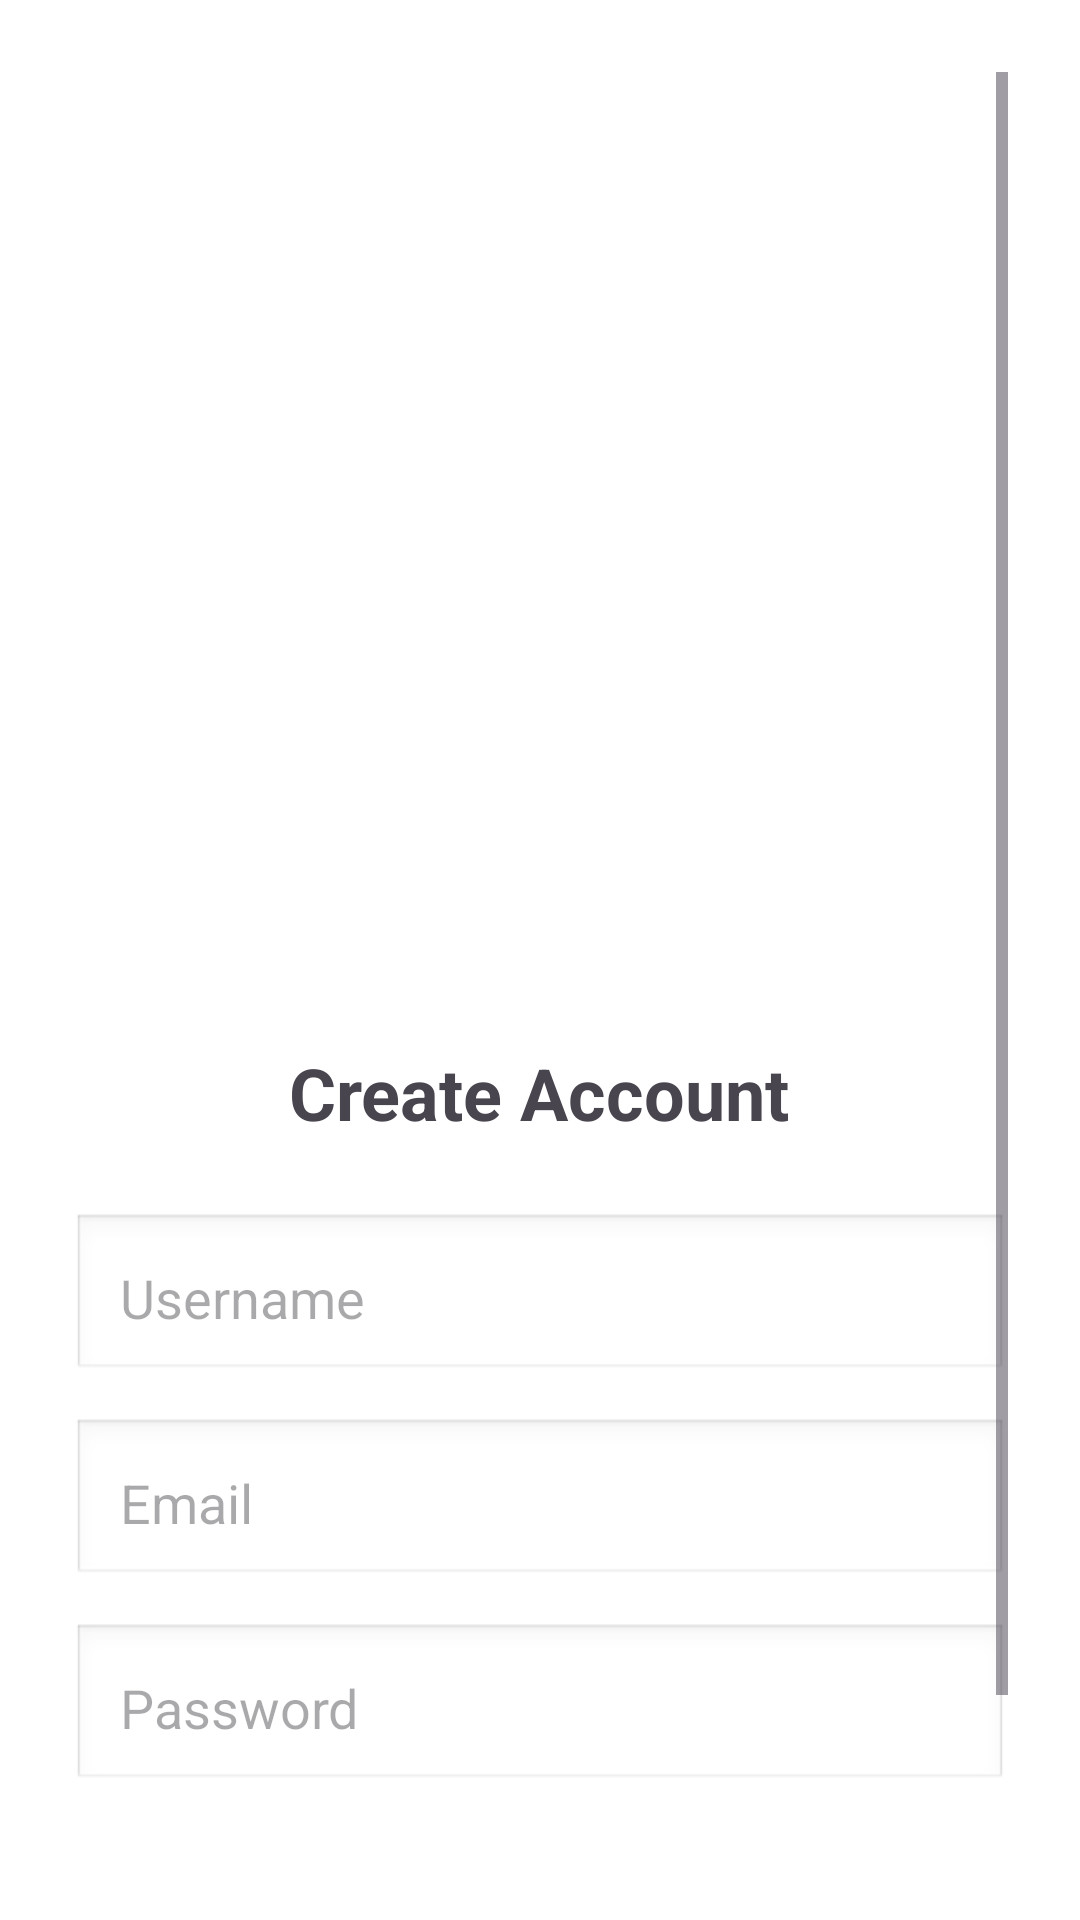

Android layout source for this screen:
<!-- AndroidManifest.xml: application theme Theme.MyFApp -->
<!-- res/layout/activity_register.xml -->
<ScrollView xmlns:android="http://schemas.android.com/apk/res/android"
    xmlns:app="http://schemas.android.com/apk/res-auto"
    android:layout_width="match_parent"
    android:layout_height="match_parent"
    android:fillViewport="true"
    android:background="@color/backgroundColor"
    android:padding="@dimen/padding_large">

    <androidx.constraintlayout.widget.ConstraintLayout
        android:layout_width="match_parent"
        android:layout_height="wrap_content">

        
        <ImageView
            android:id="@+id/titleOverlay"
            android:layout_width="300dp"
            android:layout_height="300dp"
            android:src="@drawable/cat"
            android:contentDescription="Remindly logo"
            app:layout_constraintTop_toTopOf="parent"
            app:layout_constraintBottom_toTopOf="@+id/formBlock"
            app:layout_constraintStart_toStartOf="parent"
            app:layout_constraintEnd_toEndOf="parent"
            android:layout_marginTop="-6dp" />

        
        <LinearLayout
            android:id="@+id/formBlock"
            android:layout_width="0dp"
            android:layout_height="wrap_content"
            android:orientation="vertical"
            android:layout_marginTop="@dimen/margin_large"
            app:layout_constraintTop_toBottomOf="@id/titleOverlay"
            app:layout_constraintStart_toStartOf="parent"
            app:layout_constraintEnd_toEndOf="parent">

            <TextView
                android:layout_width="wrap_content"
                android:layout_height="wrap_content"
                android:text="Create Account"
                android:textSize="24sp"
                android:textStyle="bold"
                android:layout_gravity="center_horizontal"
                android:paddingBottom="@dimen/padding_large" />

            <EditText
                android:id="@+id/registerUsernameInput"
                android:layout_width="match_parent"
                android:layout_height="wrap_content"
                android:hint="Username"
                android:inputType="text"
                android:padding="@dimen/padding_medium"
                android:background="@android:drawable/edit_text"
                android:layout_marginBottom="@dimen/margin_medium" />

            <EditText
                android:id="@+id/registerEmailInput"
                android:layout_width="match_parent"
                android:layout_height="wrap_content"
                android:hint="Email"
                android:inputType="textEmailAddress"
                android:padding="@dimen/padding_medium"
                android:background="@android:drawable/edit_text"
                android:layout_marginBottom="@dimen/margin_medium" />

            <EditText
                android:id="@+id/registerPasswordInput"
                android:layout_width="match_parent"
                android:layout_height="wrap_content"
                android:hint="Password"
                android:inputType="textPassword"
                android:padding="@dimen/padding_medium"
                android:background="@android:drawable/edit_text" />

            <Button
                android:id="@+id/registerButton"
                android:layout_width="match_parent"
                android:layout_height="wrap_content"
                android:text="REGISTER"
                android:layout_marginTop="@dimen/margin_large"
                android:backgroundTint="@color/primaryColor"
                android:textColor="@color/white" />

            <TextView
                android:id="@+id/backToLogin"
                android:layout_width="wrap_content"
                android:layout_height="wrap_content"
                android:text="Back to Login"
                android:textColor="@color/primaryColor"
                android:layout_marginTop="@dimen/margin_medium"
                android:layout_gravity="center_horizontal" />
        </LinearLayout>

    </androidx.constraintlayout.widget.ConstraintLayout>
</ScrollView>
<!-- resources referenced by this layout -->
<resources>
  <color name="backgroundColor">#FFFFFF</color>
  <color name="primaryColor">#6A1B9A</color>
  <color name="white">#FFFFFF</color>
  <dimen name="margin_large">24dp</dimen>
  <dimen name="margin_medium">12dp</dimen>
  <dimen name="padding_large">24dp</dimen>
  <dimen name="padding_medium">16dp</dimen>
  <style name="Theme.MyFApp" parent="Base.Theme.MyFApp" />
  <style name="Base.Theme.MyFApp" parent="Theme.Material3.DayNight.NoActionBar">
          
          <item name="colorPrimary">@color/primaryColor</item>
          <item name="colorOnPrimary">@color/white</item>
          <item name="colorSecondary">@color/accentColor</item>
          <item name="colorOnSecondary">@color/black</item>
          <item name="colorSurface">@color/backgroundColor</item>
          <item name="colorOnBackground">@color/textPrimary</item>
          <item name="colorOnSurface">@color/textPrimary</item>
  
  
  
  
          
          <item name="shapeAppearanceSmallComponent">@style/ShapeAppearance.MyFApp.Small</item>
          <item name="shapeAppearanceMediumComponent">@style/ShapeAppearance.MyFApp.Medium</item>
          <item name="shapeAppearanceLargeComponent">@style/ShapeAppearance.MyFApp.Large</item>
      </style>
  <color name="accentColor">#03DAC5</color>
  <color name="black">#000000</color>
  <color name="textPrimary">#212121</color>
  <style name="ShapeAppearance.MyFApp.Small" parent="ShapeAppearance.Material3.SmallComponent">
          <item name="cornerSize">4dp</item>
      </style>
  <style name="ShapeAppearance.MyFApp.Medium" parent="ShapeAppearance.Material3.MediumComponent">
          <item name="cornerSize">4dp</item>
      </style>
  <style name="ShapeAppearance.MyFApp.Large" parent="ShapeAppearance.Material3.LargeComponent">
          <item name="cornerSize">4dp</item>
      </style>
</resources>
